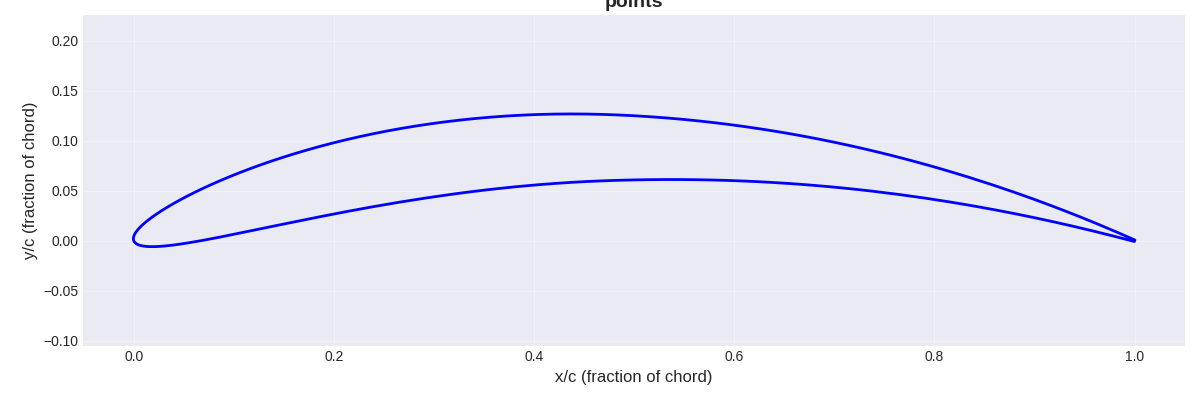

Source data for this figure (header and first rows):
0.9997460561803698, -0.0007191336847495449
0.9995, -0.0006518
0.9987, -0.0004502
0.9975, -0.0001151
0.9957, 0.0003521
0.9934, 0.0009493
0.9906, 0.001674
0.9874, 0.002523
0.9836, 0.003493
0.9794, 0.00458
0.9746, 0.005778
0.9694, 0.007083
0.9637, 0.00849
0.9576, 0.009991
0.951, 0.01158
0.9439, 0.01325
0.9364, 0.015
0.9285, 0.01681
0.9201, 0.01869
0.9114, 0.02061
0.9022, 0.02258
0.8926, 0.02458
0.8826, 0.0266
0.8723, 0.02864
0.8616, 0.03069
0.8505, 0.03274
0.8392, 0.03478
0.8274, 0.03679
0.8154, 0.03878
0.8031, 0.04073
0.7905, 0.04264
0.7776, 0.04449
0.7644, 0.04627
0.751, 0.04799
0.7374, 0.04963
0.7235, 0.05118
0.7095, 0.05264
0.6952, 0.05401
0.6808, 0.05526
0.6662, 0.05641
0.6515, 0.05745
0.6367, 0.05836
0.6217, 0.05915
0.6066, 0.05982
0.5914, 0.06036
0.5762, 0.06076
0.5609, 0.06104
0.5456, 0.06118
0.5302, 0.06119
0.5148, 0.06106
0.4994, 0.06081
0.484, 0.06043
0.4687, 0.05991
0.4535, 0.05925
0.4383, 0.05843
0.4232, 0.05746
0.4082, 0.05633
0.3933, 0.05507
0.3785, 0.05367
0.3638, 0.05214
0.3493, 0.0505
... 140 more rows
